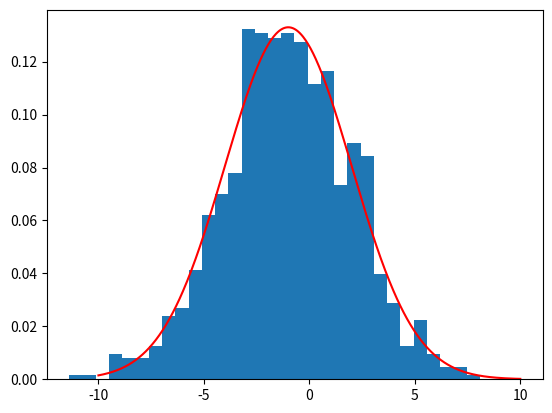
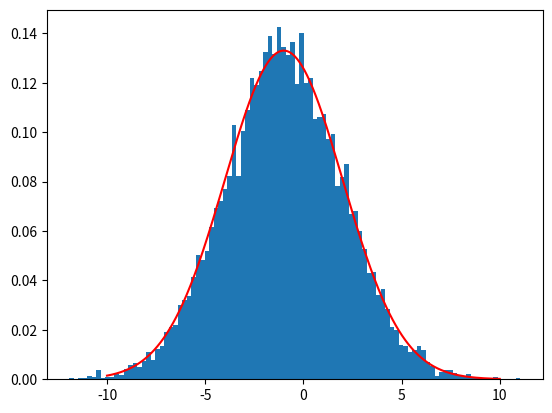
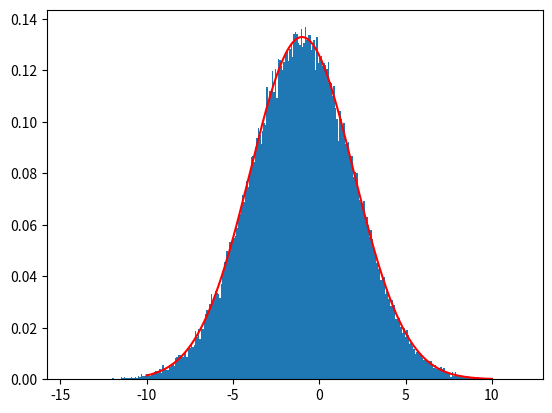

Write Python code to recreate these figures, in order.
import pandas as pd
import matplotlib.pyplot as plt
import numpy as np
import math
from math import sqrt, exp
def normal(x,mu=0,sigma=1):
    return 1/(sigma*sqrt(2 * math.pi)) * exp(-1/2*((x-mu)/sigma)**2)


mu = -1
sigma = 3

sample_size = [1000, 10000, 100000]

for n in sample_size:
    Z = np.random.normal(mu,sigma,n)
    plt.figure()
    plt.hist(Z,density=True, bins=int(n**0.5));

    X = np.linspace(-10,10,num=500)
    Y = [normal(x,mu,sigma) for x in X]
    plt.plot(X,Y,color='r')
